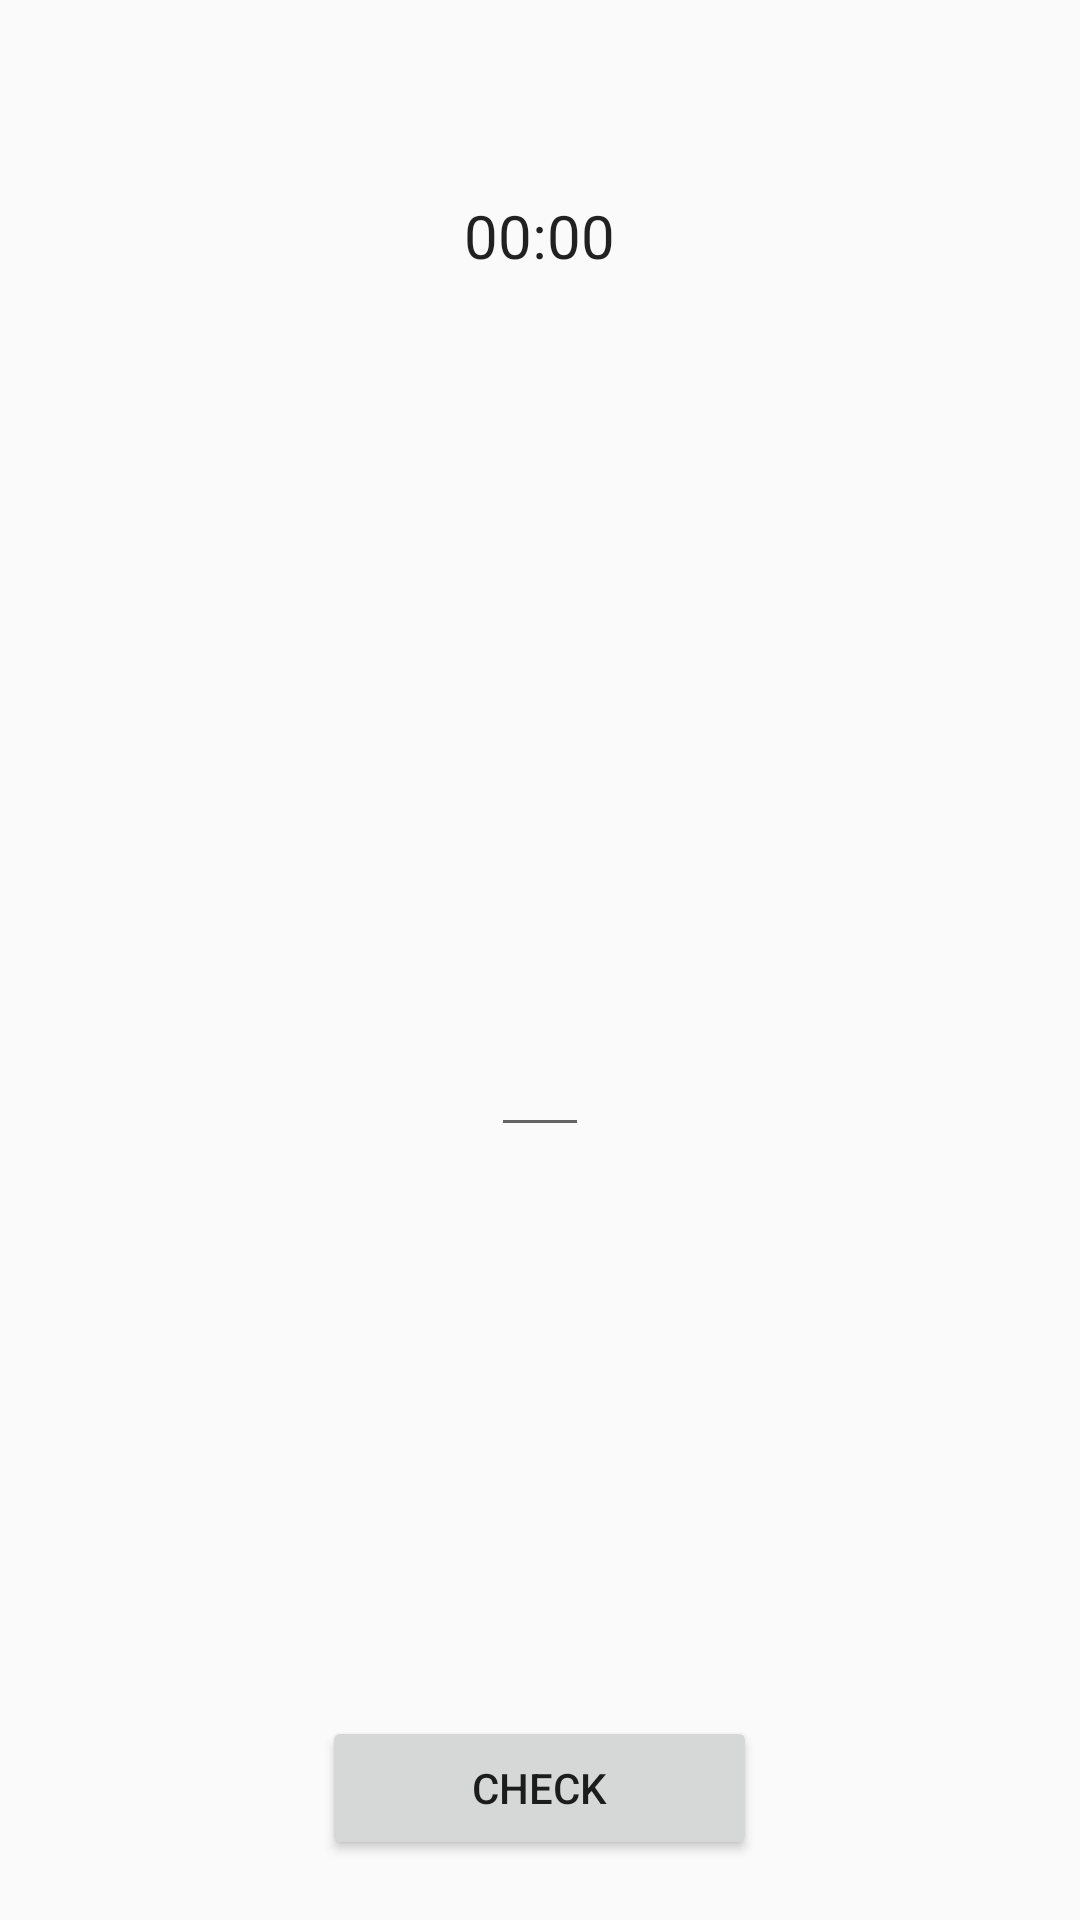

Produce the Android XML layout that renders to this screen, including the resource entries it uses.
<!-- AndroidManifest.xml: application theme AppTheme -->
<!-- res/layout/activity_subject_fourth_test.xml -->
<?xml version="1.0" encoding="utf-8"?>
<LinearLayout xmlns:android="http://schemas.android.com/apk/res/android"
    xmlns:tools="http://schemas.android.com/tools"
    android:id="@+id/main_container4"
    android:layout_width="match_parent"
    android:layout_height="match_parent"
    android:orientation="vertical"
    android:gravity="center"
    tools:context=".SubjectThirdTest">

    <RelativeLayout
        android:id="@+id/first_side_container4"
        android:layout_width="match_parent"
        android:layout_height="wrap_content"
        android:gravity="center"
        android:layout_margin="15dp"
        android:orientation="horizontal">

        <ProgressBar
            android:id="@+id/progressBar"
            android:layout_width="match_parent"
            android:layout_height="20dp"
            android:progressDrawable="@drawable/green_progress_bar"
            style="?android:attr/progressBarStyleHorizontal" />

        <TextView
            android:id="@+id/tv_progress_horizontal"
            android:layout_width="match_parent"
            android:layout_height="wrap_content"
            android:layout_alignBottom="@id/progressBar"
            android:background="@android:color/transparent"
            android:gravity="center"
            android:text=""/>

        <Chronometer
            android:id="@+id/chronometer"
            android:visibility="visible"
            android:layout_width="wrap_content"
            android:layout_height="wrap_content"
            android:textSize="20sp"
            android:layout_centerInParent="true"
            android:layout_marginBottom="100dp"/>

    </RelativeLayout>

    <LinearLayout
        android:id="@+id/second_side_container4"
        android:layout_width="match_parent"
        android:layout_height="0dp"
        android:layout_weight="10"
        android:gravity="center"
        android:orientation="vertical">

        <TextView
            android:id="@+id/subject_first_sentence4"
            android:layout_width="wrap_content"
            android:layout_height="wrap_content"
            android:text=""
            android:textSize="14sp" />

        <LinearLayout
            android:layout_width="match_parent"
            android:layout_height="wrap_content"
            android:background="#14ffffff"
            android:orientation="horizontal"
            android:layout_marginStart="10dp"
            android:layout_marginEnd="10dp"
            android:gravity="center">

            <EditText
                android:id="@+id/subject_editTextLine4"
                android:layout_width="wrap_content"
                android:layout_height="wrap_content"
                android:textSize="14sp"
                android:ellipsize="start"
                android:ems="2"
                android:text=""
                android:inputType="textPersonName"
                android:hint="" />

            <TextView
                android:id="@+id/subject_second_sentence4"
                android:layout_width="wrap_content"
                android:layout_height="wrap_content"
                android:text=""
                android:textSize="14sp" />
        </LinearLayout>

        <LinearLayout
            android:layout_width="match_parent"
            android:layout_height="wrap_content"
            android:layout_marginStart="10dp"
            android:layout_marginEnd="10dp"
            android:gravity="center">

            <TextView
                android:id="@+id/subject_sentenceRus4"
                android:layout_width="wrap_content"
                android:layout_height="wrap_content"
                android:gravity="center"
                android:text=""
                android:textSize="14sp" />
        </LinearLayout>

    </LinearLayout>

    <LinearLayout
        android:layout_width="match_parent"
        android:layout_height="wrap_content"
        android:gravity="center_horizontal"
        android:layout_gravity="center_horizontal"
        android:layout_marginBottom="20dp">

        <Button
            android:id="@+id/checkBtn4"
            android:layout_width="wrap_content"
            android:layout_height="wrap_content"
            android:paddingStart="50dp"
            android:paddingEnd="50dp"
            android:text="CHECK"/>

    </LinearLayout>

</LinearLayout>
<!-- resources referenced by this layout -->
<resources>
  <style name="AppTheme" parent="Theme.AppCompat.Light.NoActionBar">
      <item name="colorPrimary">@color/colorPrimary</item>
      <item name="colorPrimaryDark">@color/colorPrimaryDark</item>
      <item name="colorAccent">@color/colorAccent</item>
    </style>
  <color name="colorPrimary">#2196f3</color>
  <color name="colorPrimaryDark">#102027</color>
  <color name="colorAccent">#03DAC5</color>
</resources>
